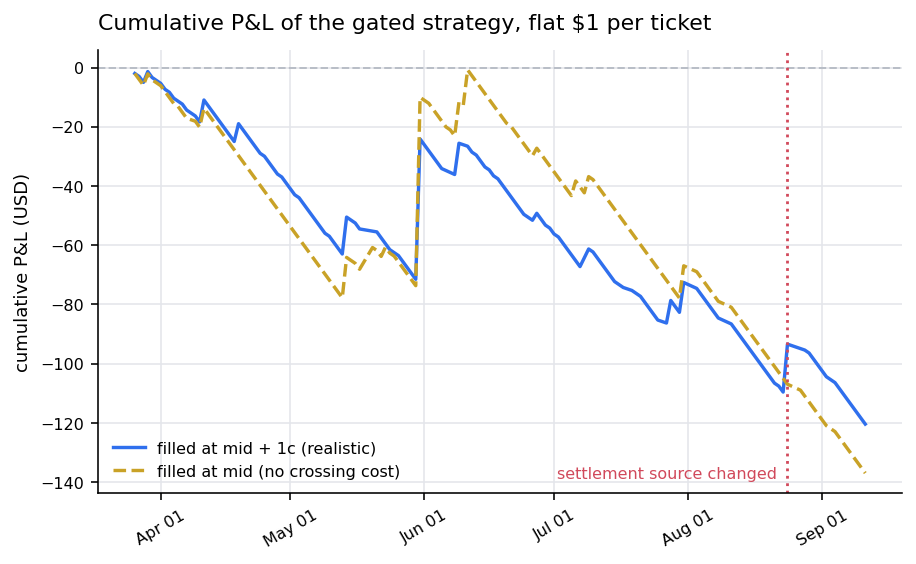

Values plotted in this chart, from the file beside it:
day, cum_pnl_usd
2026-03-26, -2.0
2026-03-27, -3.0
2026-03-28, -5.0
2026-03-29, -1.349
2026-03-30, -3.349
2026-04-01, -5.349
2026-04-02, -7.349
2026-04-03, -8.349
2026-04-04, -10.35
2026-04-06, -12.35
2026-04-07, -14.35
2026-04-09, -16.35
2026-04-10, -18.35
2026-04-11, -10.96
2026-04-12, -12.96
2026-04-13, -14.96
2026-04-14, -16.96
2026-04-15, -18.96
2026-04-16, -20.96
2026-04-17, -22.96
2026-04-18, -24.96
2026-04-19, -18.96
2026-04-20, -20.96
2026-04-21, -22.96
2026-04-22, -24.96
2026-04-23, -26.96
2026-04-24, -28.96
2026-04-25, -29.96
2026-04-26, -31.96
2026-04-27, -33.96
2026-04-28, -35.96
2026-04-29, -36.96
2026-04-30, -38.96
2026-05-01, -40.96
2026-05-02, -42.96
2026-05-03, -43.96
2026-05-04, -45.96
2026-05-05, -47.96
2026-05-06, -49.96
2026-05-07, -51.96
2026-05-08, -53.96
2026-05-09, -55.96
2026-05-10, -56.96
2026-05-11, -58.96
2026-05-12, -60.96
2026-05-13, -62.96
2026-05-14, -50.5
2026-05-16, -52.5
2026-05-17, -54.5
2026-05-21, -55.5
2026-05-22, -57.5
2026-05-23, -59.5
2026-05-24, -61.5
2026-05-26, -63.5
2026-05-27, -65.5
2026-05-28, -67.5
2026-05-29, -69.5
2026-05-30, -71.5
2026-05-31, -24.11
2026-06-01, -26.11
... 85 more rows
